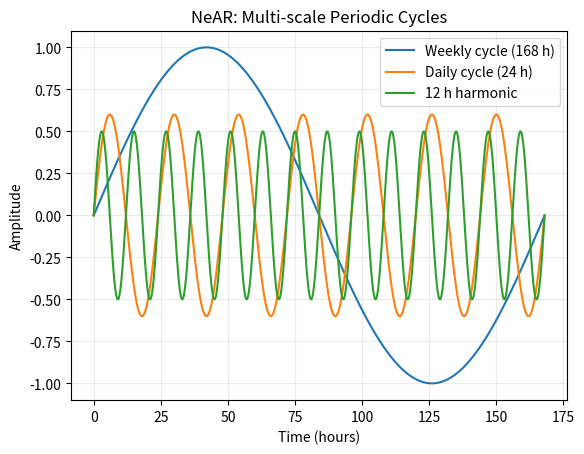

The matplotlib source for this figure:
# -*- coding: utf-8 -*-
"""Untitled1.ipynb

Automatically generated by Colab.

Original file is located at
    https://colab.research.google.com/drive/11IUvzdg5pHTmsDFXZI_IHjF6OGP61QWB
"""

import numpy as np
import matplotlib.pyplot as plt

# Time: one week = 168 hours
t = np.linspace(0, 168, 1000)

# Global weekly cycle
weekly = np.sin(2 * np.pi * t / 168)

# Daily cycle
daily = 0.6 * np.sin(2 * np.pi * t / 24)

# 12-hour harmonic
half_daily = 0.5 * np.sin(2 * np.pi * t / 12)

# Plot
plt.plot(t, weekly, label="Weekly cycle (168 h)")
plt.plot(t, daily, label="Daily cycle (24 h)")
plt.plot(t, half_daily, label="12 h harmonic")

plt.xlabel("Time (hours)")
plt.ylabel("Amplitude")
plt.title("NeAR: Multi-scale Periodic Cycles")

plt.legend()
plt.grid(alpha=0.25)

plt.show()
